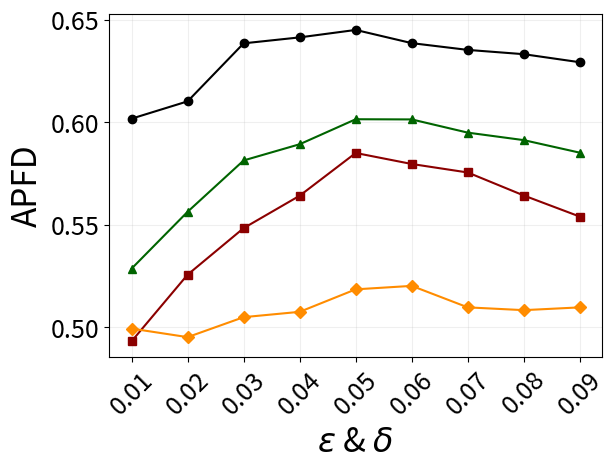

Write the Python code that produced this figure.
import matplotlib.pyplot as plt

# 横坐标
x = ['0.01', '0.02', '0.03', '0.04', '0.05', '0.06', '0.07', '0.08', '0.09']

# 四条纵坐标数据
y1 = [0.60168993261,0.61013415811, 0.638420029156062,0.641321515, 0.64495494810159,0.638512873421, 0.63521549358392,0.633124151, 0.629199326081974]
y2 = [0.493125534264642,0.52561219412751, 0.548314546775435,0.5641212115151, 0.58495494810159,0.579582189518, 0.5754365422133,0.564217125819, 0.5539219575842]
y3 = [0.52854953415043,0.556281501, 0.581314808000469,0.589217519211, 0.601405503196299,0.601317251, 0.594871322619078,0.5912157128, 0.585093634252533]
y4 = [0.4993288156,0.4951512161321, 0.504896611431867,0.50749511, 0.518460902334746,0.52014915321, 0.509668180811471,0.50831275121, 0.509668180811471]

# 绘制折线图
plt.plot(x, y1, label='V1', marker='o', color='black')  
plt.plot(x, y2, label='V2', marker='s', color='darkred')   
plt.plot(x, y3, label='V3', marker='^', color='darkgreen') 
plt.plot(x, y4, label='V4', marker='D', color='darkorange')   

# 添加标题和标签

plt.xlabel('$\epsilon$ & $\delta$', fontsize=24)
plt.ylabel('APFD', fontsize=24)

plt.tick_params(axis='both', which='major', labelsize=18)

# 显示图例


# 显示图表
plt.xticks(rotation=45)  # 旋转x轴标签，避免重叠
plt.grid(True, alpha=0.2)  # 添加网格线
plt.tight_layout()  # 自动调整布局以防止标签被遮挡

plt.show()
